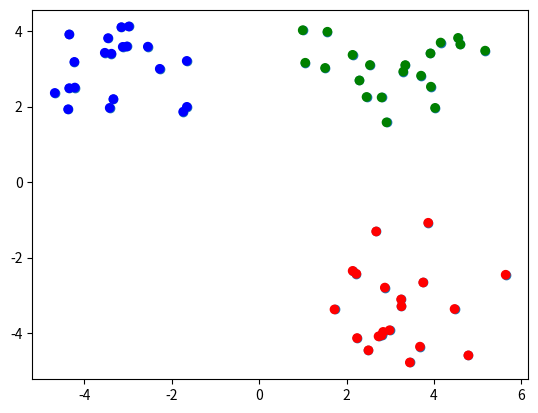

This chart was generated by the following Python code:
import numpy as np
import matplotlib.pyplot as plt

#Generate dataset
rng=np.random.default_rng(seed=138)
mus=np.array([[-3,3],
             [3,3],
             [3,-3]])
cov=np.eye(2)
n=60
X=np.concatenate([rng.multivariate_normal(mus[j],cov,n//3) for j in range(3)],axis=0).T

#Visualise the dataset
plt.scatter(X[0,:],X[1,:])
plt.show()

#mus[:,0]=mean of clus 1
#mus[:,1]=mean of clus 2
#mus[:,2]=mean of clus 3

#K-means function
def k_means(X,k):
    #i=data pts
    #j=clusters
    #Step 1: Initialisation
    d,n=X.shape
    ind=rng.choice(np.arange(n),k,replace=False) #choosing 3 different data pts from datasets and storing their indices
    mus=X[:,ind] #the 3 random points from prev line are assigned as means
    z=np.ones(n)
    z_prev=np.zeros(n)
    while not np.array_equal(z,z_prev):
        z_prev=z.copy() #deep copy: z will not change on changing z_prev  
        #Step 2: Cluster Assignment
        for i in range(n):
            dist=np.linalg.norm(mus-X[:,i].reshape(d,1),axis=0) #column-wise norm to get the eucledian distances
            z[i]=np.argmin(dist)
        #Step 3: Re-assigning Cluster Centres
        for j in range(k):
            if np.any(z==j):#check for whether the slice is empty or not. Returns true if at least one is true
                mus[:,j]=X[:,z==j].mean(axis=1)
    return z

#plotting the clusters with different colors
z=k_means(X,3)
colors=np.array(['red','blue','green'])
plt.scatter(X[0,:],X[1,:],c=colors[z.astype(int)])
plt.show()